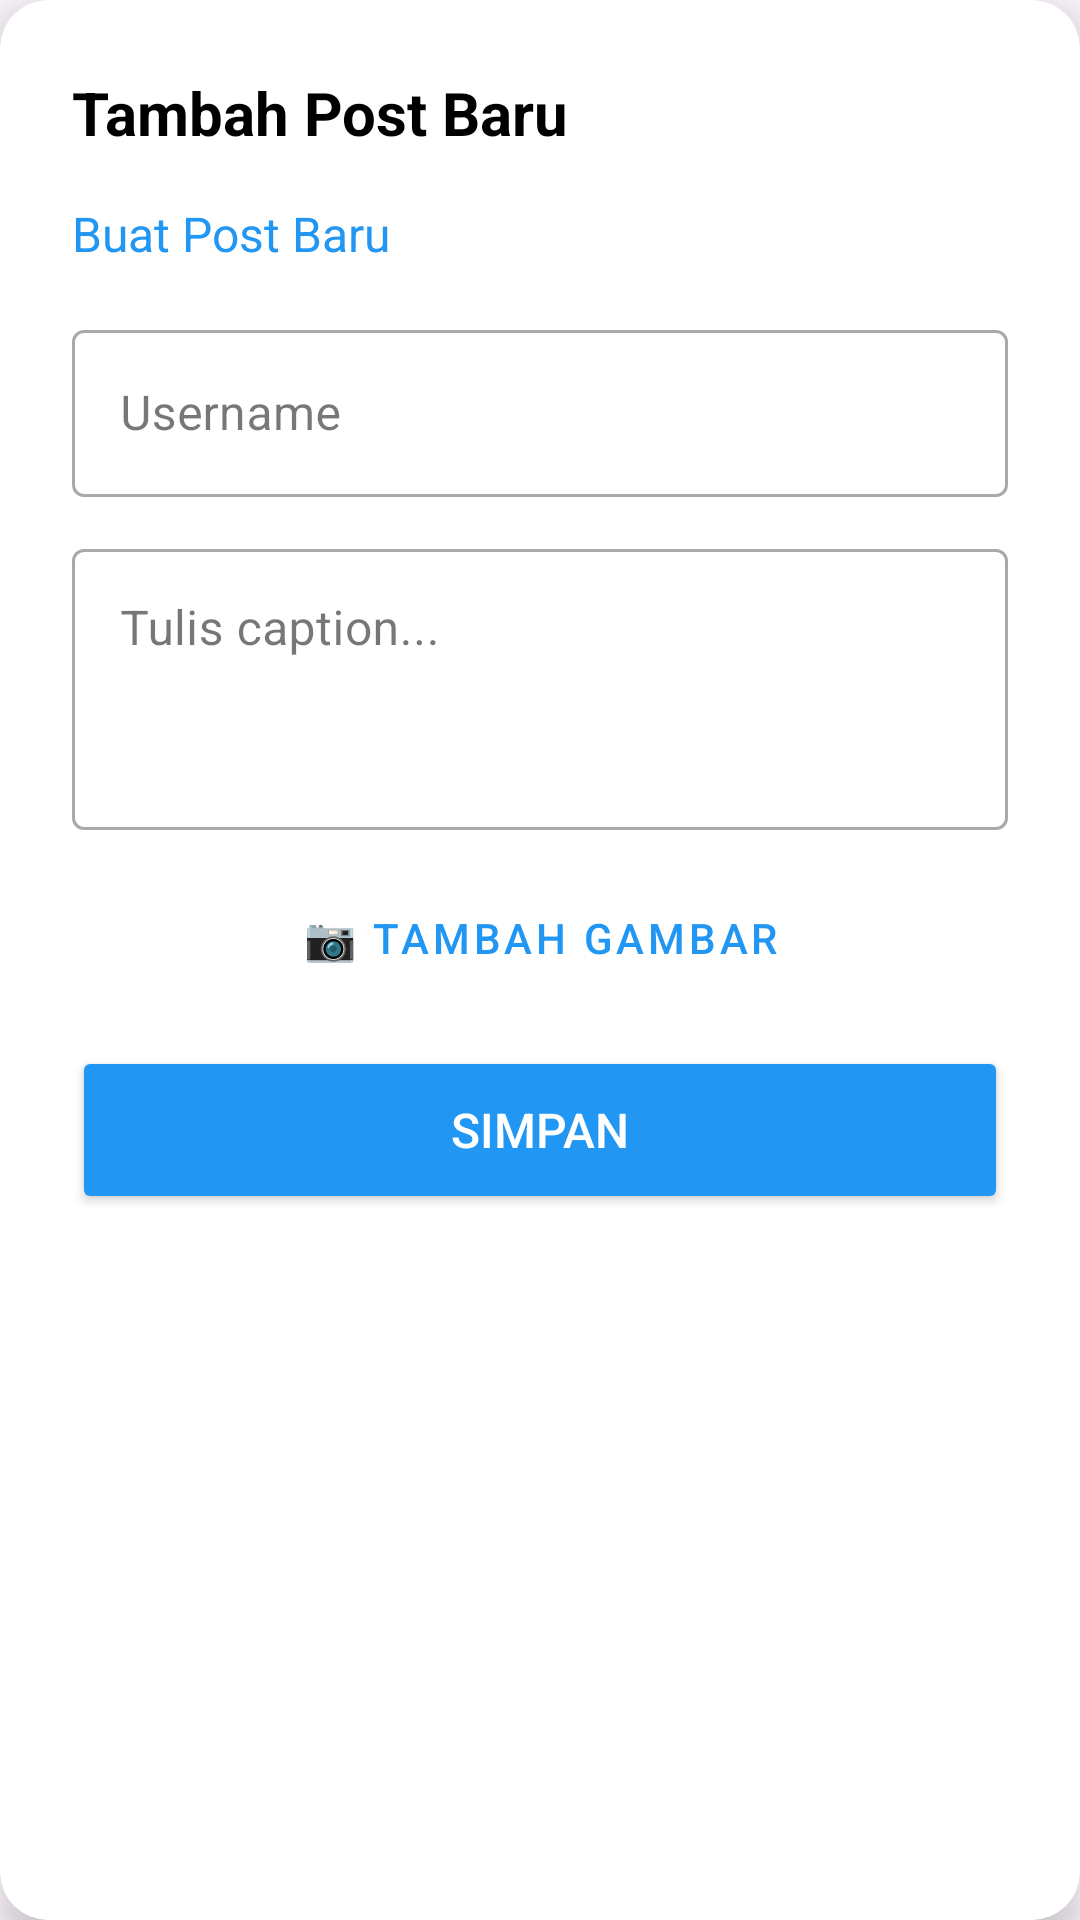

Produce the Android XML layout that renders to this screen, including the resource entries it uses.
<!-- AndroidManifest.xml: application theme Theme.Post5pmob -->
<!-- res/layout/dialog_add_post.xml -->
<?xml version="1.0" encoding="utf-8"?>
<androidx.cardview.widget.CardView xmlns:android="http://schemas.android.com/apk/res/android"
  xmlns:app="http://schemas.android.com/apk/res-auto"
  android:layout_width="match_parent"
  android:layout_height="wrap_content"
  android:layout_margin="24dp"
  app:cardCornerRadius="16dp"
  app:cardElevation="8dp">
  
  <LinearLayout
    android:layout_width="match_parent"
    android:layout_height="wrap_content"
    android:orientation="vertical"
    android:padding="24dp">
    
    
    <TextView
      android:id="@+id/tvDialogTitle"
      android:layout_width="wrap_content"
      android:layout_height="wrap_content"
      android:text="Tambah Post Baru"
      android:textSize="20sp"
      android:textStyle="bold"
      android:textColor="#000000"
      android:layout_marginBottom="16dp" />
    
    
    <TextView
      android:layout_width="wrap_content"
      android:layout_height="wrap_content"
      android:text="Buat Post Baru"
      android:textSize="16sp"
      android:textColor="#2196F3"
      android:layout_marginBottom="16dp" />
    
    
    <com.google.android.material.textfield.TextInputLayout
      android:layout_width="match_parent"
      android:layout_height="wrap_content"
      android:layout_marginBottom="12dp"
      style="@style/Widget.MaterialComponents.TextInputLayout.OutlinedBox">
      
      <com.google.android.material.textfield.TextInputEditText
        android:id="@+id/etUsername"
        android:layout_width="match_parent"
        android:layout_height="wrap_content"
        android:hint="Username"
        android:inputType="text" />
    </com.google.android.material.textfield.TextInputLayout>
    
    
    <com.google.android.material.textfield.TextInputLayout
      android:layout_width="match_parent"
      android:layout_height="wrap_content"
      android:layout_marginBottom="12dp"
      style="@style/Widget.MaterialComponents.TextInputLayout.OutlinedBox">
      
      <com.google.android.material.textfield.TextInputEditText
        android:id="@+id/etCaption"
        android:layout_width="match_parent"
        android:layout_height="wrap_content"
        android:hint="Tulis caption..."
        android:inputType="textMultiLine"
        android:minLines="3"
        android:maxLines="5"
        android:gravity="top" />
    </com.google.android.material.textfield.TextInputLayout>
    
    
    <Button
      android:id="@+id/btnAddImage"
      android:layout_width="match_parent"
      android:layout_height="wrap_content"
      android:text="📷 Tambah Gambar"
      android:textColor="#2196F3"
      android:backgroundTint="#E3F2FD"
      android:layout_marginBottom="12dp"
      style="@style/Widget.MaterialComponents.Button.OutlinedButton" />
    
    
    <androidx.cardview.widget.CardView
      android:id="@+id/cvImagePreview"
      android:layout_width="match_parent"
      android:layout_height="200dp"
      android:layout_marginBottom="16dp"
      android:visibility="gone"
      app:cardCornerRadius="12dp"
      app:cardElevation="2dp">
      
      <ImageView
        android:id="@+id/ivImagePreview"
        android:layout_width="match_parent"
        android:layout_height="match_parent"
        android:scaleType="centerCrop" />
    </androidx.cardview.widget.CardView>
    
    
    <Button
      android:id="@+id/btnSubmit"
      android:layout_width="match_parent"
      android:layout_height="56dp"
      android:text="Simpan"
      android:textColor="#FFFFFF"
      android:textSize="16sp"
      android:backgroundTint="#2196F3"
      app:cornerRadius="28dp" />
  
  </LinearLayout>

</androidx.cardview.widget.CardView>
<!-- resources referenced by this layout -->
<resources>
  <style name="Theme.Post5pmob" parent="Base.Theme.Post5pmob" />
  <style name="Base.Theme.Post5pmob" parent="Theme.Material3.DayNight.NoActionBar">
      
      
    </style>
</resources>
